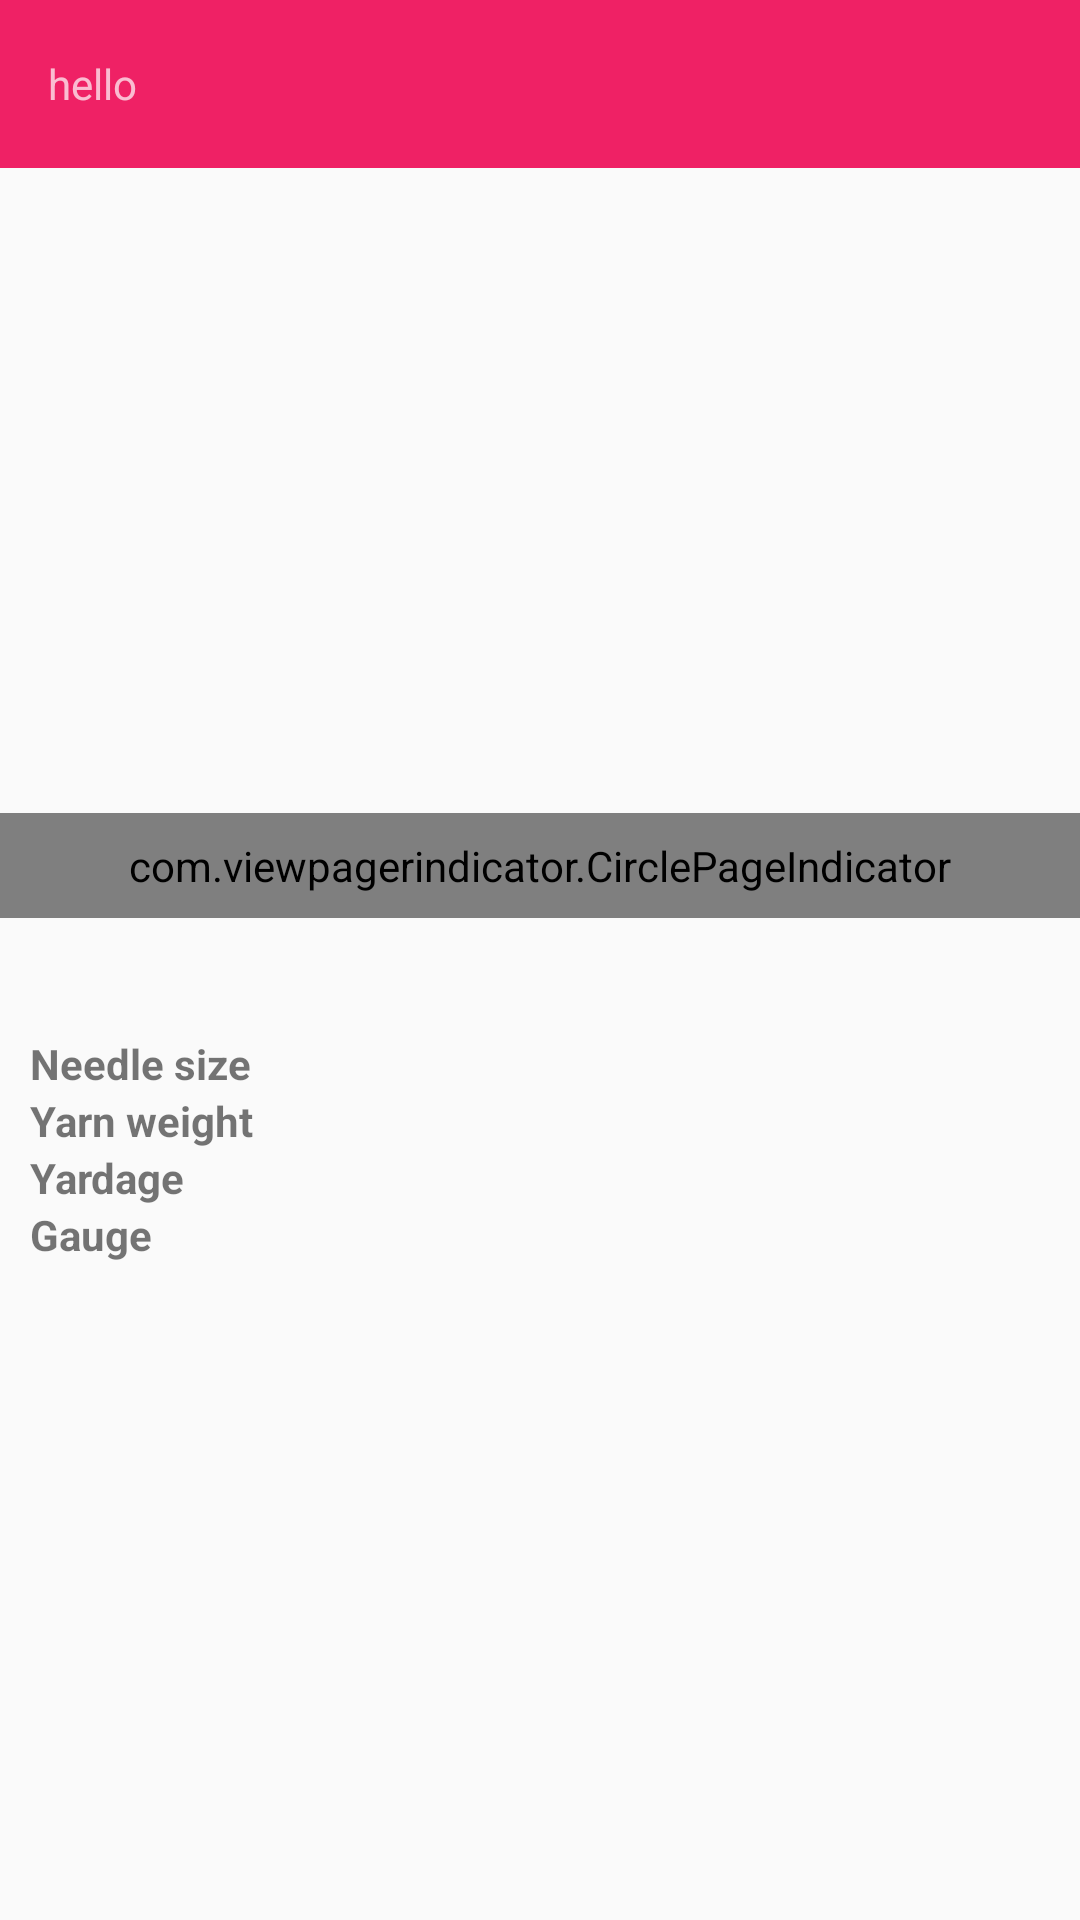

Reconstruct the res/layout file that produces this screen, plus the resources it refers to.
<!-- AndroidManifest.xml: application theme AppTheme.NoActionBar -->
<!-- res/layout/activity_pattern.xml -->
<?xml version="1.0" encoding="utf-8"?>
<LinearLayout xmlns:android="http://schemas.android.com/apk/res/android"
    xmlns:app="http://schemas.android.com/apk/res-auto"
    android:layout_width="match_parent"
    android:layout_height="match_parent"
    android:orientation="vertical">

    <include layout="@layout/layout_appbar" />

    <RelativeLayout
        android:layout_width="match_parent"
        android:layout_height="250dp">

        <android.support.v4.view.ViewPager
            android:id="@+id/pictures_pager"
            android:layout_width="match_parent"
            android:layout_height="match_parent" />

        <com.viewpagerindicator.CirclePageIndicator
            android:id="@+id/picture_pager_dots"
            android:layout_width="match_parent"
            android:layout_height="wrap_content"
            android:layout_alignParentBottom="true"
            android:padding="8dp"
            app:radius="4dp" />

    </RelativeLayout>

    <TextView
        android:id="@+id/designer"
        android:layout_width="wrap_content"
        android:layout_height="wrap_content"
        android:layout_gravity="center"
        android:padding="10dp" />

    <LinearLayout
        android:layout_width="match_parent"
        android:layout_height="wrap_content"
        android:orientation="horizontal">

        <TextView
            style="@style/TextLabel"
            android:layout_height="wrap_content"
            android:ellipsize="end"
            android:paddingEnd="10dp"
            android:paddingStart="10dp"
            android:text="@string/needle_size" />

        <TextView
            android:id="@+id/needle_sizes"
            android:layout_width="wrap_content"
            android:layout_height="wrap_content" />
    </LinearLayout>

    <LinearLayout
        android:layout_width="match_parent"
        android:layout_height="wrap_content"
        android:orientation="horizontal">

        <TextView
            style="@style/TextLabel"
            android:layout_height="wrap_content"
            android:ellipsize="end"
            android:paddingEnd="10dp"
            android:paddingStart="10dp"
            android:text="@string/yarn_weight" />

        <TextView
            android:id="@+id/yarn_weight"
            android:layout_width="wrap_content"
            android:layout_height="wrap_content" />
    </LinearLayout>

    <LinearLayout
        android:layout_width="match_parent"
        android:layout_height="wrap_content"
        android:orientation="horizontal">

        <TextView
            style="@style/TextLabel"
            android:layout_height="wrap_content"
            android:ellipsize="end"
            android:paddingEnd="10dp"
            android:paddingStart="10dp"
            android:text="@string/yardage" />

        <TextView
            android:id="@+id/yardage"
            android:layout_width="wrap_content"
            android:layout_height="wrap_content" />
    </LinearLayout>

    <LinearLayout
        android:layout_width="match_parent"
        android:layout_height="wrap_content"
        android:orientation="horizontal">

        <TextView
            style="@style/TextLabel"
            android:layout_height="wrap_content"
            android:ellipsize="end"
            android:paddingEnd="10dp"
            android:paddingStart="10dp"
            android:text="@string/gauge" />

        <TextView
            android:id="@+id/gauge"
            android:layout_width="wrap_content"
            android:layout_height="wrap_content" />

    </LinearLayout>

</LinearLayout>
<!-- res/layout/layout_appbar.xml (included above) -->
<?xml version="1.0" encoding="utf-8"?>
<android.support.design.widget.AppBarLayout xmlns:android="http://schemas.android.com/apk/res/android"
    xmlns:app="http://schemas.android.com/apk/res-auto"
    android:layout_width="match_parent"
    android:layout_height="wrap_content"
    android:theme="@style/ThemeOverlay.AppCompat.Dark.ActionBar">

    <android.support.design.widget.CollapsingToolbarLayout
        android:layout_width="match_parent"
        android:layout_height="match_parent"
        app:layout_scrollFlags="scroll|enterAlways">

        <include layout="@layout/layout_toolbar" />

    </android.support.design.widget.CollapsingToolbarLayout>

</android.support.design.widget.AppBarLayout>
<!-- res/layout/layout_toolbar.xml (included above) -->
<?xml version="1.0" encoding="utf-8"?>
<android.support.v7.widget.Toolbar xmlns:android="http://schemas.android.com/apk/res/android"
    xmlns:app="http://schemas.android.com/apk/res-auto"
    android:id="@+id/toolbar"
    android:layout_width="match_parent"
    android:layout_height="?attr/actionBarSize"
    app:layout_collapseMode="pin">

    <TextView
        android:layout_width="wrap_content"
        android:layout_height="wrap_content"
        android:text="hello" />

</android.support.v7.widget.Toolbar>
<!-- resources referenced by this layout -->
<resources>
  <string name="gauge">Gauge</string>
  <string name="needle_size">Needle size</string>
  <string name="yardage">Yardage</string>
  <string name="yarn_weight">Yarn weight</string>
  <style name="TextLabel">
          <item name="android:layout_width">100dp</item>
          <item name="android:textSize">14sp</item>
          <item name="android:textStyle">bold</item>
      </style>
  <style name="AppTheme.NoActionBar" parent="Theme.AppCompat.Light.NoActionBar">
          
          <item name="colorPrimary">@color/colorPrimary</item>
          <item name="colorPrimaryDark">@color/colorPrimaryDark</item>
          <item name="colorAccent">@color/colorAccent</item>
      </style>
  <color name="colorPrimary">@color/pink</color>
  <color name="colorPrimaryDark">@color/dark_pink</color>
  <color name="colorAccent">@color/light_green</color>
  <color name="pink">#EF2165</color>
  <color name="dark_pink">#D4275B</color>
  <color name="light_green">#BEEAAC</color>
</resources>
